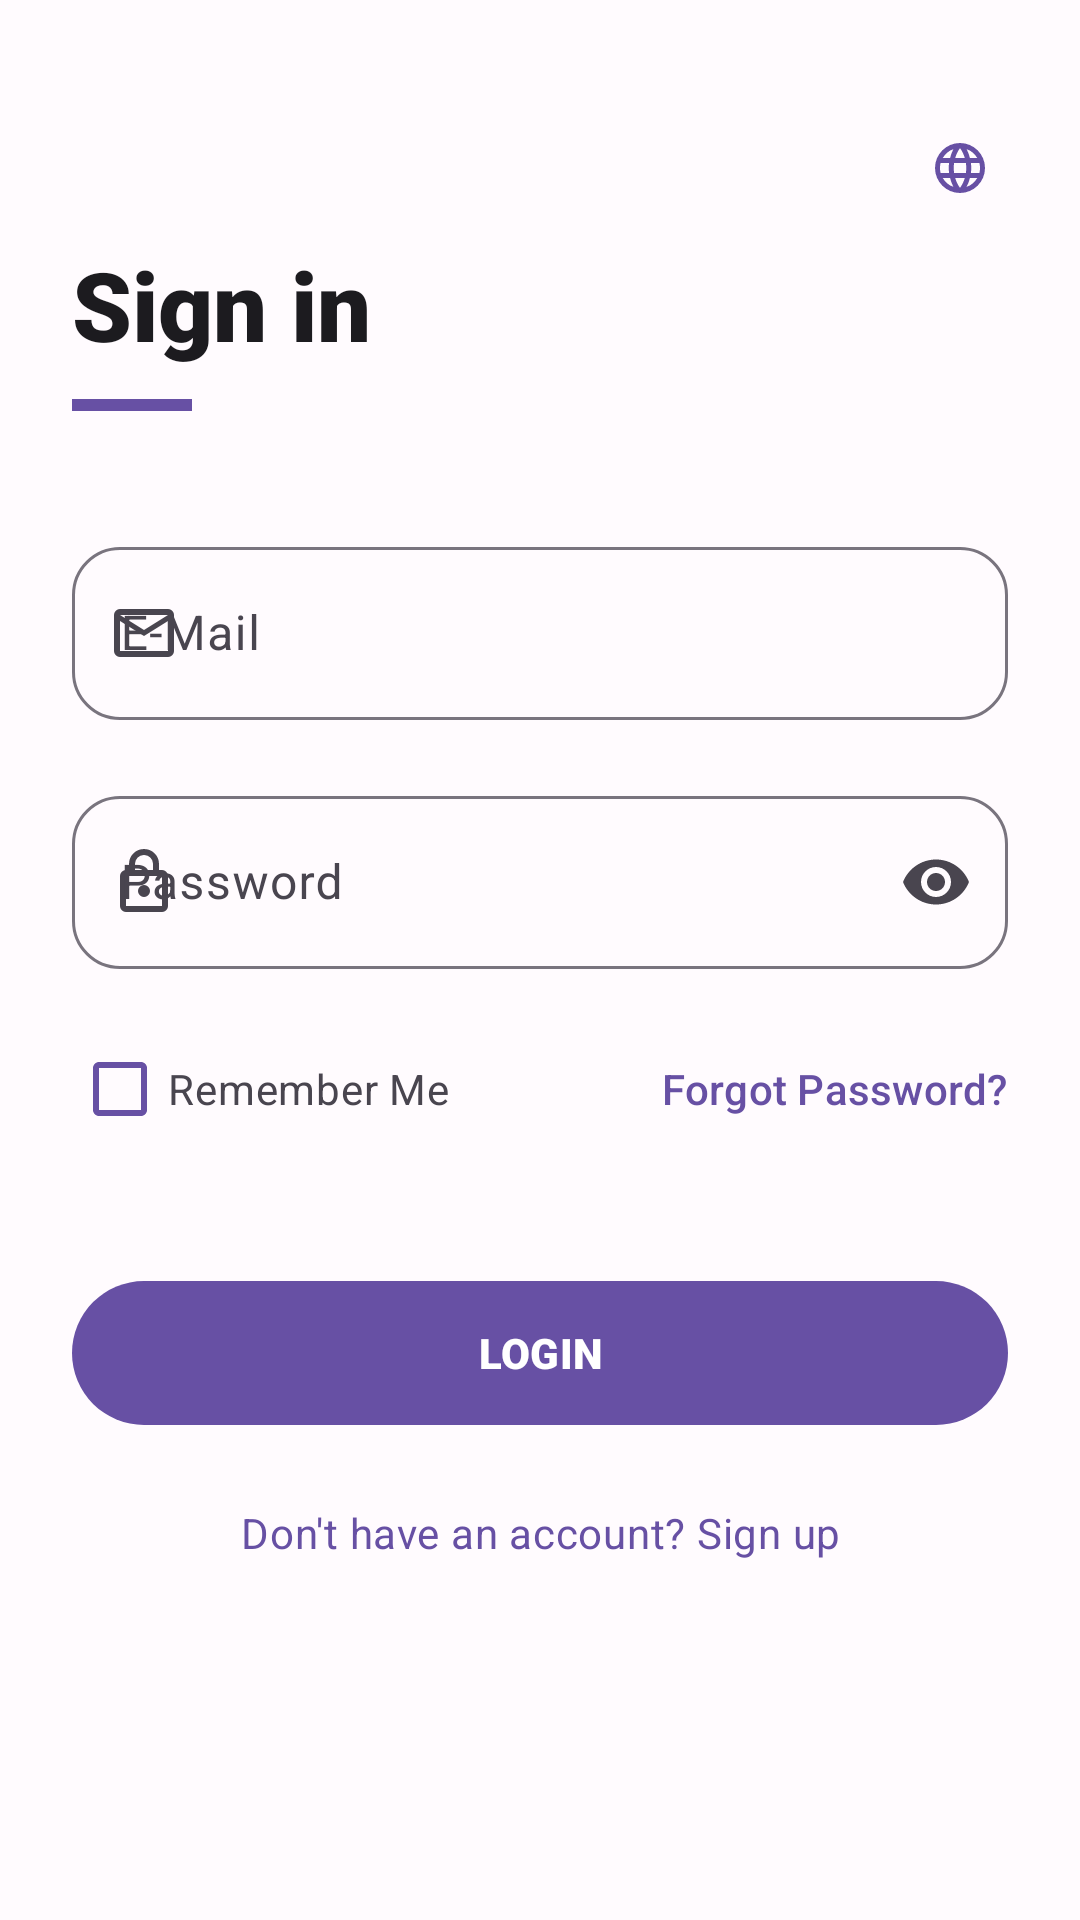

Android layout source for this screen:
<!-- AndroidManifest.xml: application theme Theme.DamonHole -->
<!-- res/layout/activity_login.xml -->
<?xml version="1.0" encoding="utf-8"?>
<androidx.coordinatorlayout.widget.CoordinatorLayout
    xmlns:android="http://schemas.android.com/apk/res/android"
    xmlns:app="http://schemas.android.com/apk/res-auto"
    android:layout_width="match_parent"
    android:layout_height="match_parent"
    android:background="?android:attr/windowBackground">

    <androidx.core.widget.NestedScrollView
        android:layout_width="match_parent"
        android:layout_height="match_parent">

        <LinearLayout
            android:layout_width="match_parent"
            android:layout_height="wrap_content"
            android:orientation="vertical"
            android:paddingHorizontal="24dp"
            android:paddingTop="80dp"
            android:paddingBottom="40dp">

            
            <TextView
                android:layout_width="wrap_content"
                android:layout_height="wrap_content"
                android:text="@string/sign_in"
                android:textAppearance="?attr/textAppearanceHeadlineLarge"
                android:textColor="?attr/colorOnSurface"
                android:fontFamily="sans-serif-black" />

            <View
                android:layout_width="40dp"
                android:layout_height="4dp"
                android:layout_marginTop="10dp"
                android:layout_marginBottom="40dp"
                android:background="?attr/colorPrimary" />

            
            <com.google.android.material.textfield.TextInputLayout
                style="@style/Widget.Material3.TextInputLayout.OutlinedBox"
                android:layout_width="match_parent"
                android:layout_height="wrap_content"
                android:layout_marginBottom="20dp"
                android:hint="@string/email"
                app:boxCornerRadiusTopStart="16dp"
                app:boxCornerRadiusTopEnd="16dp"
                app:boxCornerRadiusBottomStart="16dp"
                app:boxCornerRadiusBottomEnd="16dp"
                app:startIconDrawable="@drawable/ic_mail"
                app:startIconTint="?attr/colorOnSurfaceVariant">

                <com.google.android.material.textfield.TextInputEditText
                    android:id="@+id/etEmail"
                    android:layout_width="match_parent"
                    android:layout_height="wrap_content"
                    android:inputType="textEmailAddress"
                    android:paddingVertical="18dp"
                    android:textColor="?attr/colorOnSurface" />
            </com.google.android.material.textfield.TextInputLayout>

            
            <com.google.android.material.textfield.TextInputLayout
                style="@style/Widget.Material3.TextInputLayout.OutlinedBox"
                android:layout_width="match_parent"
                android:layout_height="wrap_content"
                android:layout_marginBottom="16dp"
                android:hint="@string/password"
                app:boxCornerRadiusTopStart="16dp"
                app:boxCornerRadiusTopEnd="16dp"
                app:boxCornerRadiusBottomStart="16dp"
                app:boxCornerRadiusBottomEnd="16dp"
                app:startIconDrawable="@drawable/ic_lock"
                app:startIconTint="?attr/colorOnSurfaceVariant"
                app:endIconMode="password_toggle"
                app:endIconTint="?attr/colorOnSurfaceVariant">

                <com.google.android.material.textfield.TextInputEditText
                    android:id="@+id/etPassword"
                    android:layout_width="match_parent"
                    android:layout_height="wrap_content"
                    android:inputType="textPassword"
                    android:paddingVertical="18dp"
                    android:textColor="?attr/colorOnSurface" />
            </com.google.android.material.textfield.TextInputLayout>

            
            <RelativeLayout
                android:layout_width="match_parent"
                android:layout_height="wrap_content"
                android:layout_marginBottom="36dp">

                
                <com.google.android.material.checkbox.MaterialCheckBox
                    android:id="@+id/cbRememberMe"
                    android:layout_width="wrap_content"
                    android:layout_height="wrap_content"
                    android:text="@string/remember_me"
                    android:textAppearance="?attr/textAppearanceBodyMedium"
                    android:textColor="?attr/colorOnSurfaceVariant"
                    app:buttonTint="?attr/colorPrimary" />

                <TextView
                    android:id="@+id/tvForgotPassword"
                    android:layout_width="wrap_content"
                    android:layout_height="wrap_content"
                    android:layout_alignParentEnd="true"
                    android:layout_centerVertical="true"
                    android:text="@string/forgot_password"
                    android:textAppearance="?attr/textAppearanceLabelLarge"
                    android:textColor="?attr/colorPrimary" />
            </RelativeLayout>

            
            <com.google.android.material.button.MaterialButton
                android:id="@+id/btnLogin"
                style="@style/Widget.Material3.Button"
                android:layout_width="match_parent"
                android:layout_height="56dp"
                android:text="@string/login_btn"
                android:textAppearance="?attr/textAppearanceLabelLarge"
                android:fontFamily="sans-serif-black"
                app:cornerRadius="28dp" />

            
            <com.google.android.material.button.MaterialButton
                android:id="@+id/tvSignUpPrompt"
                style="@style/Widget.Material3.Button.TextButton"
                android:layout_width="wrap_content"
                android:layout_height="wrap_content"
                android:layout_gravity="center_horizontal"
                android:layout_marginTop="8dp"
                android:text="@string/no_account_prompt"
                android:textAppearance="?attr/textAppearanceBodyMedium"
                android:textColor="?attr/colorPrimary" />

        </LinearLayout>
    </androidx.core.widget.NestedScrollView>

    <com.google.android.material.button.MaterialButton
        android:id="@+id/btnLanguage"
        style="@style/Widget.Material3.Button.IconButton"
        android:layout_width="wrap_content"
        android:layout_height="wrap_content"
        android:layout_gravity="top|end"
        android:layout_marginTop="32dp"
        android:layout_marginEnd="16dp"
        app:icon="@drawable/ic_language"
        app:iconTint="?attr/colorPrimary"
        android:contentDescription="@string/select_language" />

</androidx.coordinatorlayout.widget.CoordinatorLayout>
<!-- resources referenced by this layout -->
<resources>
  <string name="email">E-Mail</string>
  <string name="forgot_password">Forgot Password?</string>
  <string name="login_btn">LOGIN</string>
  <string name="no_account_prompt">Don\'t have an account? Sign up</string>
  <string name="password">Password</string>
  <string name="remember_me">Remember Me</string>
  <string name="select_language">Select Language</string>
  <string name="sign_in">Sign in</string>
  <style name="Theme.DamonHole" parent="Base.Theme.DamonHole" />
  <color name="md_theme_light_primary">#6750A4</color>
  <color name="md_theme_light_onPrimary">#FFFFFF</color>
  <color name="md_theme_light_primaryContainer">#EADDFF</color>
  <color name="md_theme_light_onPrimaryContainer">#21005D</color>
  <color name="md_theme_light_secondary">#625B71</color>
  <color name="md_theme_light_onSecondary">#FFFFFF</color>
  <color name="md_theme_light_secondaryContainer">#E8DEF8</color>
  <color name="md_theme_light_onSecondaryContainer">#1D192B</color>
  <color name="md_theme_light_tertiary">#7D5260</color>
  <color name="md_theme_light_onTertiary">#FFFFFF</color>
  <color name="md_theme_light_tertiaryContainer">#FFD8E4</color>
  <color name="md_theme_light_onTertiaryContainer">#31111D</color>
  <color name="md_theme_light_error">#B3261E</color>
  <color name="md_theme_light_onError">#FFFFFF</color>
  <color name="md_theme_light_errorContainer">#F9DEDC</color>
  <color name="md_theme_light_onErrorContainer">#410E0B</color>
  <color name="md_theme_light_background">#FFFBFE</color>
  <color name="md_theme_light_onBackground">#1C1B1F</color>
  <color name="md_theme_light_surface">#FFFBFE</color>
  <color name="md_theme_light_onSurface">#1C1B1F</color>
  <color name="md_theme_light_surfaceVariant">#E7E0EC</color>
  <color name="md_theme_light_onSurfaceVariant">#49454F</color>
  <color name="md_theme_light_outline">#79747E</color>
  <color name="md_theme_light_outlineVariant">#CAC4D0</color>
  <color name="md_theme_light_inverseSurface">#313033</color>
  <color name="md_theme_light_inverseOnSurface">#F4EFF4</color>
  <color name="md_theme_light_inversePrimary">#D0BCFF</color>
  <style name="ShapeAppearance.DamonHole.LargeComponent" parent="ShapeAppearance.Material3.LargeComponent">
          <item name="cornerFamily">rounded</item>
          <item name="cornerSize">28dp</item>
      </style>
  <style name="TextAppearance.DamonHole.DisplayLarge" parent="TextAppearance.Material3.DisplayLarge">
          <item name="fontFamily">sans-serif</item>
      </style>
  <style name="TextAppearance.DamonHole.DisplayMedium" parent="TextAppearance.Material3.DisplayMedium">
          <item name="fontFamily">sans-serif</item>
      </style>
  <style name="TextAppearance.DamonHole.HeadlineLarge" parent="TextAppearance.Material3.HeadlineLarge">
          <item name="fontFamily">sans-serif-medium</item>
      </style>
  <style name="TextAppearance.DamonHole.HeadlineMedium" parent="TextAppearance.Material3.HeadlineMedium">
          <item name="fontFamily">sans-serif-medium</item>
      </style>
  <style name="TextAppearance.DamonHole.HeadlineSmall" parent="TextAppearance.Material3.HeadlineSmall">
          <item name="fontFamily">sans-serif-medium</item>
      </style>
  <style name="TextAppearance.DamonHole.TitleMedium" parent="TextAppearance.Material3.TitleMedium">
          <item name="fontFamily">sans-serif-medium</item>
      </style>
  <style name="TextAppearance.DamonHole.BodyLarge" parent="TextAppearance.Material3.BodyLarge">
          <item name="fontFamily">sans-serif</item>
      </style>
  <style name="TextAppearance.DamonHole.BodyMedium" parent="TextAppearance.Material3.BodyMedium">
          <item name="fontFamily">sans-serif</item>
      </style>
  <style name="TextAppearance.DamonHole.LabelLarge" parent="TextAppearance.Material3.LabelLarge">
          <item name="fontFamily">sans-serif-medium</item>
      </style>
  <style name="TextAppearance.DamonHole.LabelMedium" parent="TextAppearance.Material3.LabelMedium">
          <item name="fontFamily">sans-serif</item>
      </style>
</resources>
